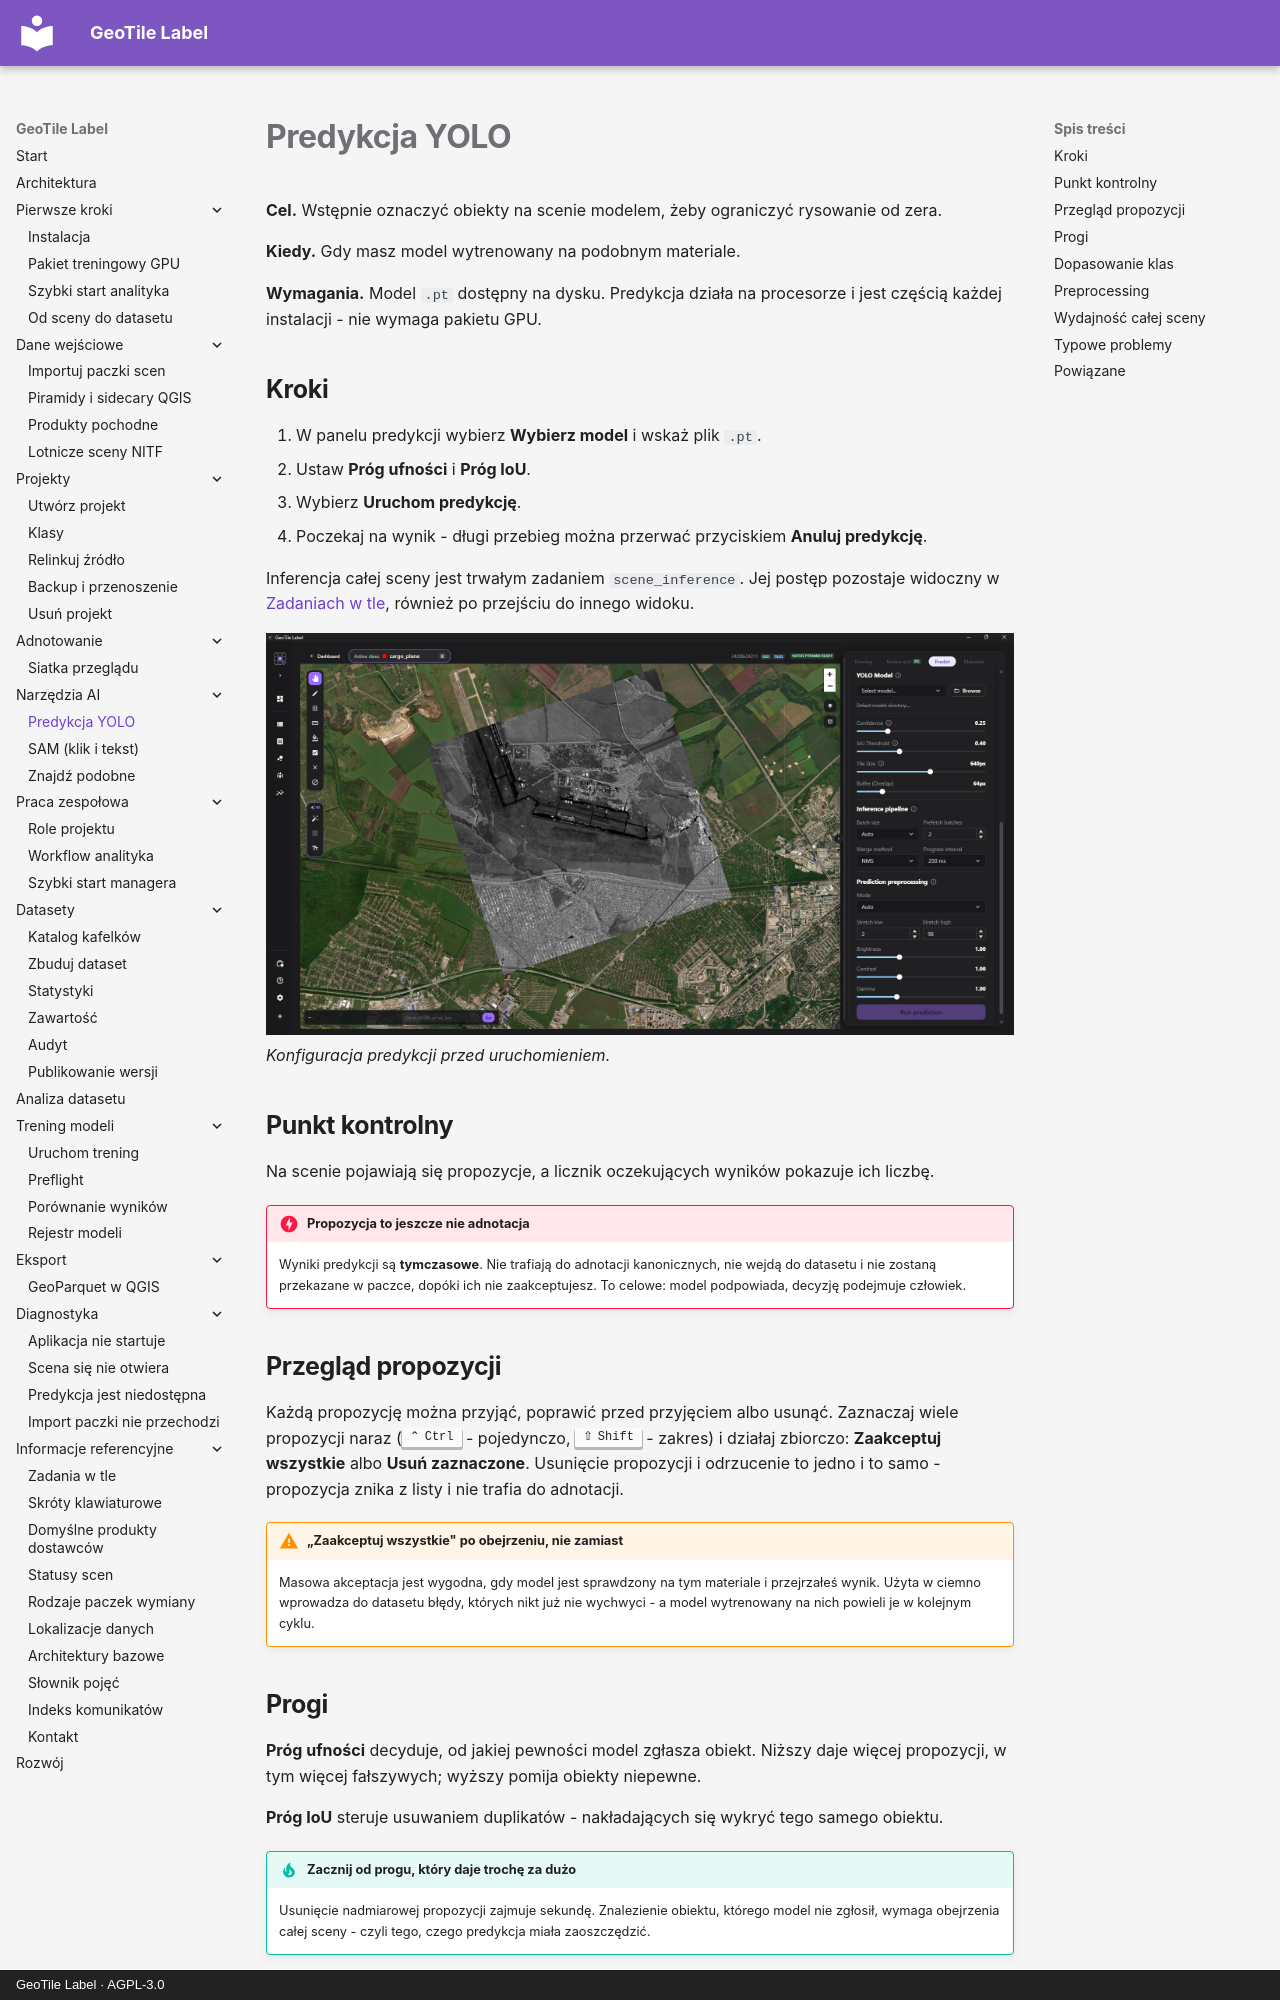

repository: jakubslesinski/geotile-label · page: ai-assistance/predykcja.html · generator: mkdocs · copyright: GeoTile Label · AGPL-3.0

# Predykcja YOLO

**Cel.** Wstępnie oznaczyć obiekty na scenie modelem, żeby ograniczyć rysowanie od
zera.

**Kiedy.** Gdy masz model wytrenowany na podobnym materiale.

**Wymagania.** Model `.pt` dostępny na dysku. Predykcja działa na procesorze i jest
częścią każdej instalacji - nie wymaga pakietu GPU.

## Kroki

1. W panelu predykcji wybierz **Wybierz model** i wskaż plik `.pt`.
2. Ustaw **Próg ufności** i **Próg IoU**.
3. Wybierz **Uruchom predykcję**.
4. Poczekaj na wynik - długi przebieg można przerwać przyciskiem **Anuluj
   predykcję**.

Inferencja całej sceny jest trwałym zadaniem `scene_inference`. Jej postęp pozostaje
widoczny w [Zadaniach w tle](../reference/zadania-w-tle.md), również po przejściu do
innego widoku.

![Panel predykcji z wybranym modelem i progami](../assets/images/prediction-configuration.png)
*Konfiguracja predykcji przed uruchomieniem.*

## Punkt kontrolny

Na scenie pojawiają się propozycje, a licznik oczekujących wyników pokazuje ich liczbę.

!!! danger "Propozycja to jeszcze nie adnotacja"

    Wyniki predykcji są **tymczasowe**. Nie trafiają do adnotacji kanonicznych, nie
    wejdą do datasetu i nie zostaną przekazane w paczce, dopóki ich nie zaakceptujesz.
    To celowe: model podpowiada, decyzję podejmuje człowiek.

## Przegląd propozycji

Każdą propozycję można przyjąć, poprawić przed przyjęciem albo usunąć. Zaznaczaj wiele
propozycji naraz (++ctrl++ - pojedynczo, ++shift++ - zakres) i działaj zbiorczo:
**Zaakceptuj wszystkie** albo **Usuń zaznaczone**. Usunięcie propozycji i odrzucenie
to jedno i to samo - propozycja znika z listy i nie trafia do adnotacji.

!!! warning "„Zaakceptuj wszystkie" po obejrzeniu, nie zamiast"

    Masowa akceptacja jest wygodna, gdy model jest sprawdzony na tym materiale i
    przejrzałeś wynik. Użyta w ciemno wprowadza do datasetu błędy, których nikt już
    nie wychwyci - a model wytrenowany na nich powieli je w kolejnym cyklu.

## Progi

**Próg ufności** decyduje, od jakiej pewności model zgłasza obiekt. Niższy daje więcej
propozycji, w tym więcej fałszywych; wyższy pomija obiekty niepewne.

**Próg IoU** steruje usuwaniem duplikatów - nakładających się wykryć tego samego
obiektu.

!!! tip "Zacznij od progu, który daje trochę za dużo"

    Usunięcie nadmiarowej propozycji zajmuje sekundę. Znalezienie obiektu, którego
    model nie zgłosił, wymaga obejrzenia całej sceny - czyli tego, czego predykcja
    miała zaoszczędzić.
